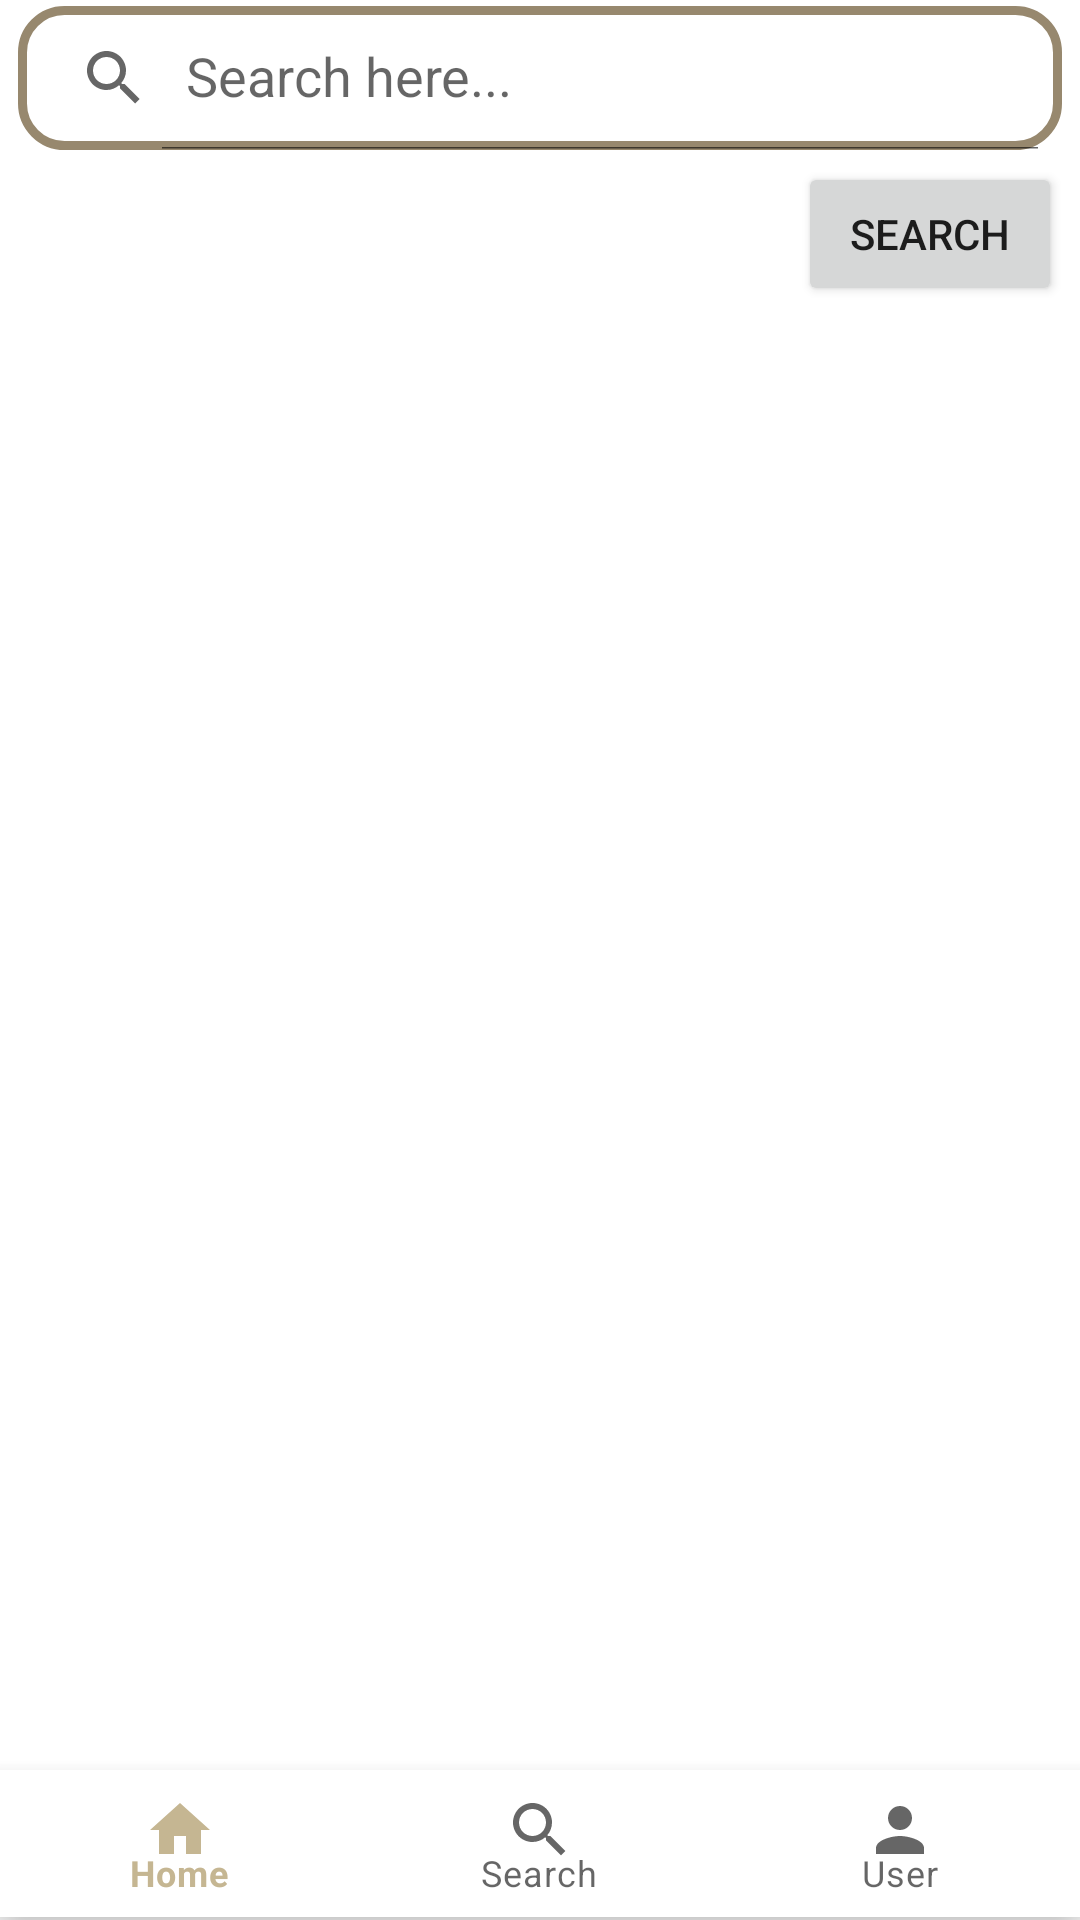

This screen was rendered from an Android layout file. Write that file and the resources it references.
<!-- AndroidManifest.xml: application theme Theme.EverythingEverywhereHere -->
<!-- res/layout/search_activity.xml -->
<?xml version="1.0" encoding="utf-8"?>
<RelativeLayout xmlns:android="http://schemas.android.com/apk/res/android"
    xmlns:app="http://schemas.android.com/apk/res-auto"
    xmlns:tools="http://schemas.android.com/tools"
    android:layout_width="match_parent"
    android:layout_height="match_parent">


    <androidx.appcompat.widget.SearchView
        android:id="@+id/searchView"
        android:layout_width="400dp"
        android:layout_height="wrap_content"
        android:layout_alignParentStart="true"
        android:layout_alignParentTop="true"
        android:layout_alignParentEnd="true"
        android:layout_marginStart="6dp"
        android:layout_marginTop="2dp"
        android:layout_marginEnd="6dp"
        android:background="@drawable/search_view_bg"
        app:iconifiedByDefault="false"
        app:queryHint="Search here..." />

    <com.google.android.material.bottomnavigation.BottomNavigationView
        android:id="@+id/bottom_navigation"
        android:layout_width="match_parent"
        android:layout_height="49dp"
        android:layout_alignParentBottom="true"
        android:layout_marginBottom="1dp"
        app:menu="@menu/menu_bottom_navigation" />

    <TextView
        android:id="@+id/textView"
        android:layout_width="wrap_content"
        android:layout_height="wrap_content"
        android:layout_below="@+id/searchView"
        android:layout_marginTop="194dp" />

    <Button
        android:id="@+id/searchBtn"
        android:layout_width="wrap_content"
        android:layout_height="wrap_content"
        android:layout_below="@+id/searchView"
        android:layout_alignParentEnd="true"
        android:layout_marginTop="4dp"
        android:layout_marginEnd="6dp"
        android:text="Search" />

    <androidx.recyclerview.widget.RecyclerView
        android:id="@+id/recyclerViewSearch"
        android:layout_width="match_parent"
        android:layout_height="681dp"
        android:layout_below="@+id/searchBtn"
        android:layout_above="@+id/bottom_navigation"/>

</RelativeLayout>
<!-- resources referenced by this layout -->
<resources>
  <!-- drawable search_view_bg (drawable) -->
  <?xml version="1.0" encoding="utf-8"?>
  <shape xmlns:android="http://schemas.android.com/apk/res/android">
  
      <corners android:radius="14dp"/>
      <stroke android:color="#97886e"
          android:width="3dp"/>
  
  
  </shape>
  <style name="Theme.EverythingEverywhereHere" parent="Theme.MaterialComponents.DayNight.DarkActionBar">
          
          <item name="colorPrimary">#c5b692</item>
          <item name="colorPrimaryVariant">#97886e</item>
          <item name="colorOnPrimary">@color/white</item>
          
          <item name="colorSecondary">@color/teal_200</item>
          <item name="colorSecondaryVariant">@color/teal_700</item>
          <item name="colorOnSecondary">@color/black</item>
          
          <item name="android:statusBarColor" tools:targetApi="l">?attr/colorPrimaryVariant</item>
          
      </style>
  <color name="white">#FFFFFFFF</color>
  <color name="teal_200">#FF03DAC5</color>
  <color name="teal_700">#FF018786</color>
  <color name="black">#FF000000</color>
</resources>
